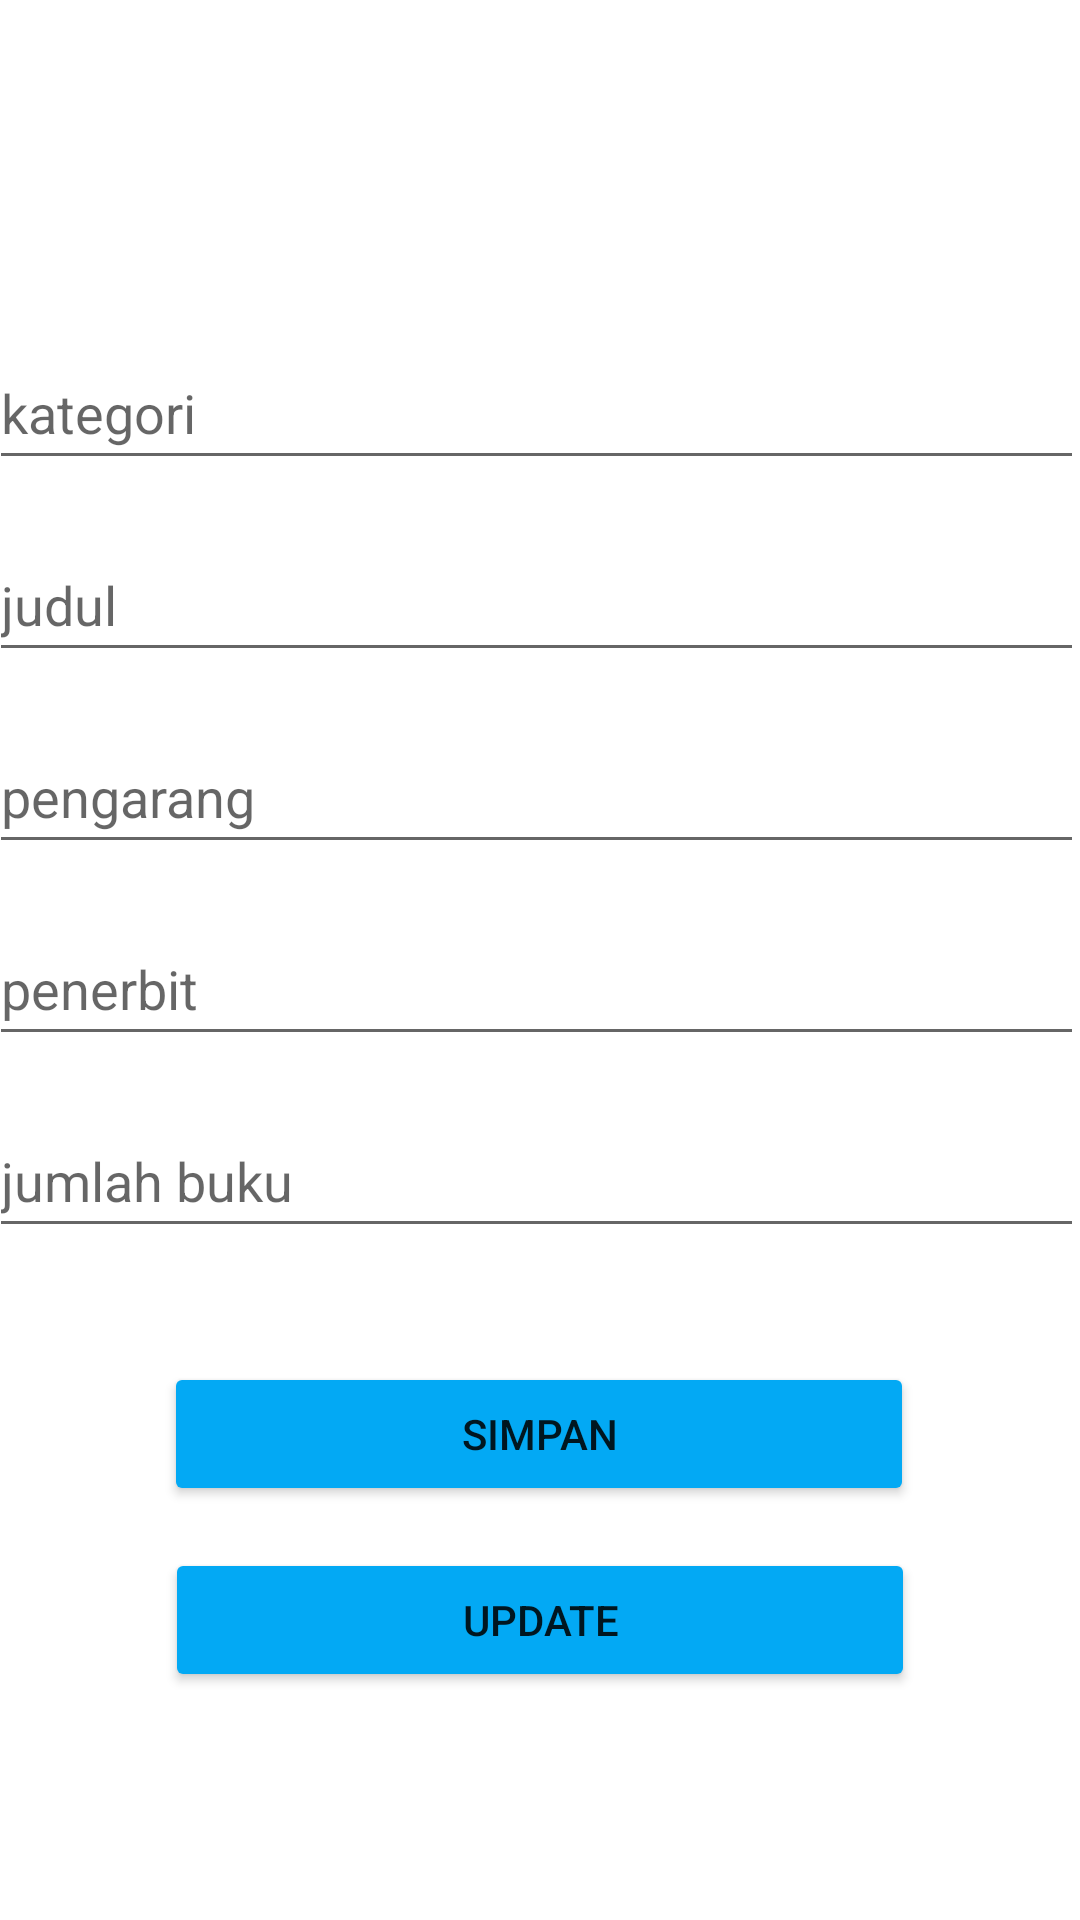

This screen was rendered from an Android layout file. Write that file and the resources it references.
<!-- AndroidManifest.xml: application theme Theme.Challengeroom2_rima -->
<!-- res/layout/activity_edit.xml -->
<?xml version="1.0" encoding="utf-8"?>
<androidx.constraintlayout.widget.ConstraintLayout xmlns:android="http://schemas.android.com/apk/res/android"
    xmlns:app="http://schemas.android.com/apk/res-auto"
    xmlns:tools="http://schemas.android.com/tools"
    android:layout_width="match_parent"
    android:layout_height="match_parent"
    tools:context=".EditActivity">

    <Button
        android:id="@+id/btn_simpan"
        android:layout_width="250dp"
        android:layout_height="wrap_content"
        android:layout_marginTop="38dp"
        android:backgroundTint="#03A9F4"
        android:text="SIMPAN"
        app:layout_constraintEnd_toEndOf="parent"
        app:layout_constraintHorizontal_bias="0.497"
        app:layout_constraintStart_toStartOf="parent"
        app:layout_constraintTop_toBottomOf="@+id/ET_jmlBuku"
        tools:ignore="MissingConstraints" />

    <Button
        android:id="@+id/btn_update"
        android:layout_width="250dp"
        android:layout_height="wrap_content"
        android:layout_marginTop="100dp"
        android:backgroundTint="#03A9F4"
        android:text="UPDATE"
        app:layout_constraintEnd_toEndOf="parent"
        app:layout_constraintStart_toStartOf="parent"
        app:layout_constraintTop_toBottomOf="@+id/ET_jmlBuku"
        tools:ignore="MissingConstraints" />

    <EditText
        android:id="@+id/ET_id"
        android:layout_width="365dp"
        android:layout_height="48dp"
        android:layout_marginStart="106dp"
        android:layout_marginTop="50dp"
        android:layout_marginEnd="96dp"
        android:layout_marginBottom="636dp"
        android:ems="10"
        android:hint="ID"
        android:inputType="textPersonName"
        android:textSize="18dp"
        app:layout_constraintBottom_toBottomOf="parent"
        app:layout_constraintEnd_toEndOf="parent"
        app:layout_constraintHorizontal_bias="0.532"
        app:layout_constraintStart_toStartOf="parent"
        app:layout_constraintTop_toTopOf="parent"
        app:layout_constraintVertical_bias="0.0" />

    <EditText
        android:id="@+id/ET_kategori"
        android:layout_width="365dp"
        android:layout_height="48dp"
        android:layout_marginStart="106dp"
        android:layout_marginTop="112dp"
        android:layout_marginEnd="96dp"
        android:ems="10"
        android:hint="kategori"
        android:inputType="textPersonName"
        android:textSize="18dp"
        app:layout_constraintEnd_toEndOf="parent"
        app:layout_constraintHorizontal_bias="0.532"
        app:layout_constraintStart_toStartOf="parent"
        app:layout_constraintTop_toTopOf="parent" />

    <EditText
        android:id="@+id/ET_judul"
        android:layout_width="365dp"
        android:layout_height="48dp"
        android:layout_marginStart="106dp"
        android:layout_marginTop="176dp"
        android:layout_marginEnd="96dp"
        android:ems="10"
        android:hint="judul"
        android:inputType="textPersonName"
        android:textSize="18dp"
        app:layout_constraintEnd_toEndOf="parent"
        app:layout_constraintHorizontal_bias="0.532"
        app:layout_constraintStart_toStartOf="parent"
        app:layout_constraintTop_toTopOf="parent" />

    <EditText
        android:id="@+id/ET_pengarang"
        android:layout_width="365dp"
        android:layout_height="48dp"
        android:layout_marginStart="106dp"
        android:layout_marginTop="240dp"
        android:layout_marginEnd="96dp"
        android:ems="10"
        android:hint="pengarang"
        android:inputType="textPersonName"
        android:textSize="18dp"
        app:layout_constraintEnd_toEndOf="parent"
        app:layout_constraintHorizontal_bias="0.532"
        app:layout_constraintStart_toStartOf="parent"
        app:layout_constraintTop_toTopOf="parent" />

    <EditText
        android:id="@+id/ET_penerbit"
        android:layout_width="365dp"
        android:layout_height="48dp"
        android:layout_marginStart="106dp"
        android:layout_marginTop="304dp"
        android:layout_marginEnd="96dp"
        android:ems="10"
        android:hint="penerbit"
        android:inputType="textPersonName"
        android:textSize="18dp"
        app:layout_constraintEnd_toEndOf="parent"
        app:layout_constraintHorizontal_bias="0.532"
        app:layout_constraintStart_toStartOf="parent"
        app:layout_constraintTop_toTopOf="parent" />

    <EditText
        android:id="@+id/ET_jmlBuku"
        android:layout_width="365dp"
        android:layout_height="48dp"
        android:layout_marginStart="106dp"
        android:layout_marginTop="368dp"
        android:layout_marginEnd="96dp"
        android:ems="10"
        android:hint="jumlah buku"
        android:inputType="textPersonName"
        android:textSize="18dp"
        app:layout_constraintEnd_toEndOf="parent"
        app:layout_constraintHorizontal_bias="0.532"
        app:layout_constraintStart_toStartOf="parent"
        app:layout_constraintTop_toTopOf="parent" />


</androidx.constraintlayout.widget.ConstraintLayout>
<!-- resources referenced by this layout -->
<resources>
  <style name="Theme.Challengeroom2_rima" parent="Theme.MaterialComponents.DayNight.DarkActionBar">
          
          <item name="colorPrimary">@color/purple_500</item>
          <item name="colorPrimaryVariant">@color/purple_700</item>
          <item name="colorOnPrimary">@color/white</item>
          
          <item name="colorSecondary">@color/teal_200</item>
          <item name="colorSecondaryVariant">@color/teal_700</item>
          <item name="colorOnSecondary">@color/black</item>
          
          <item name="android:statusBarColor" tools:targetApi="l">?attr/colorPrimaryVariant</item>
          
      </style>
  <!-- not gathered from this repository: default colours our renderer supplied (Android Studio template values) -->
  <color name="purple_500">#FF6200EE</color>
  <color name="purple_700">#FF3700B3</color>
  <color name="teal_200">#FF03DAC5</color>
  <color name="teal_700">#FF018786</color>
  <color name="black">#FF000000</color>
  <color name="white">#FFFFFFFF</color>
</resources>
